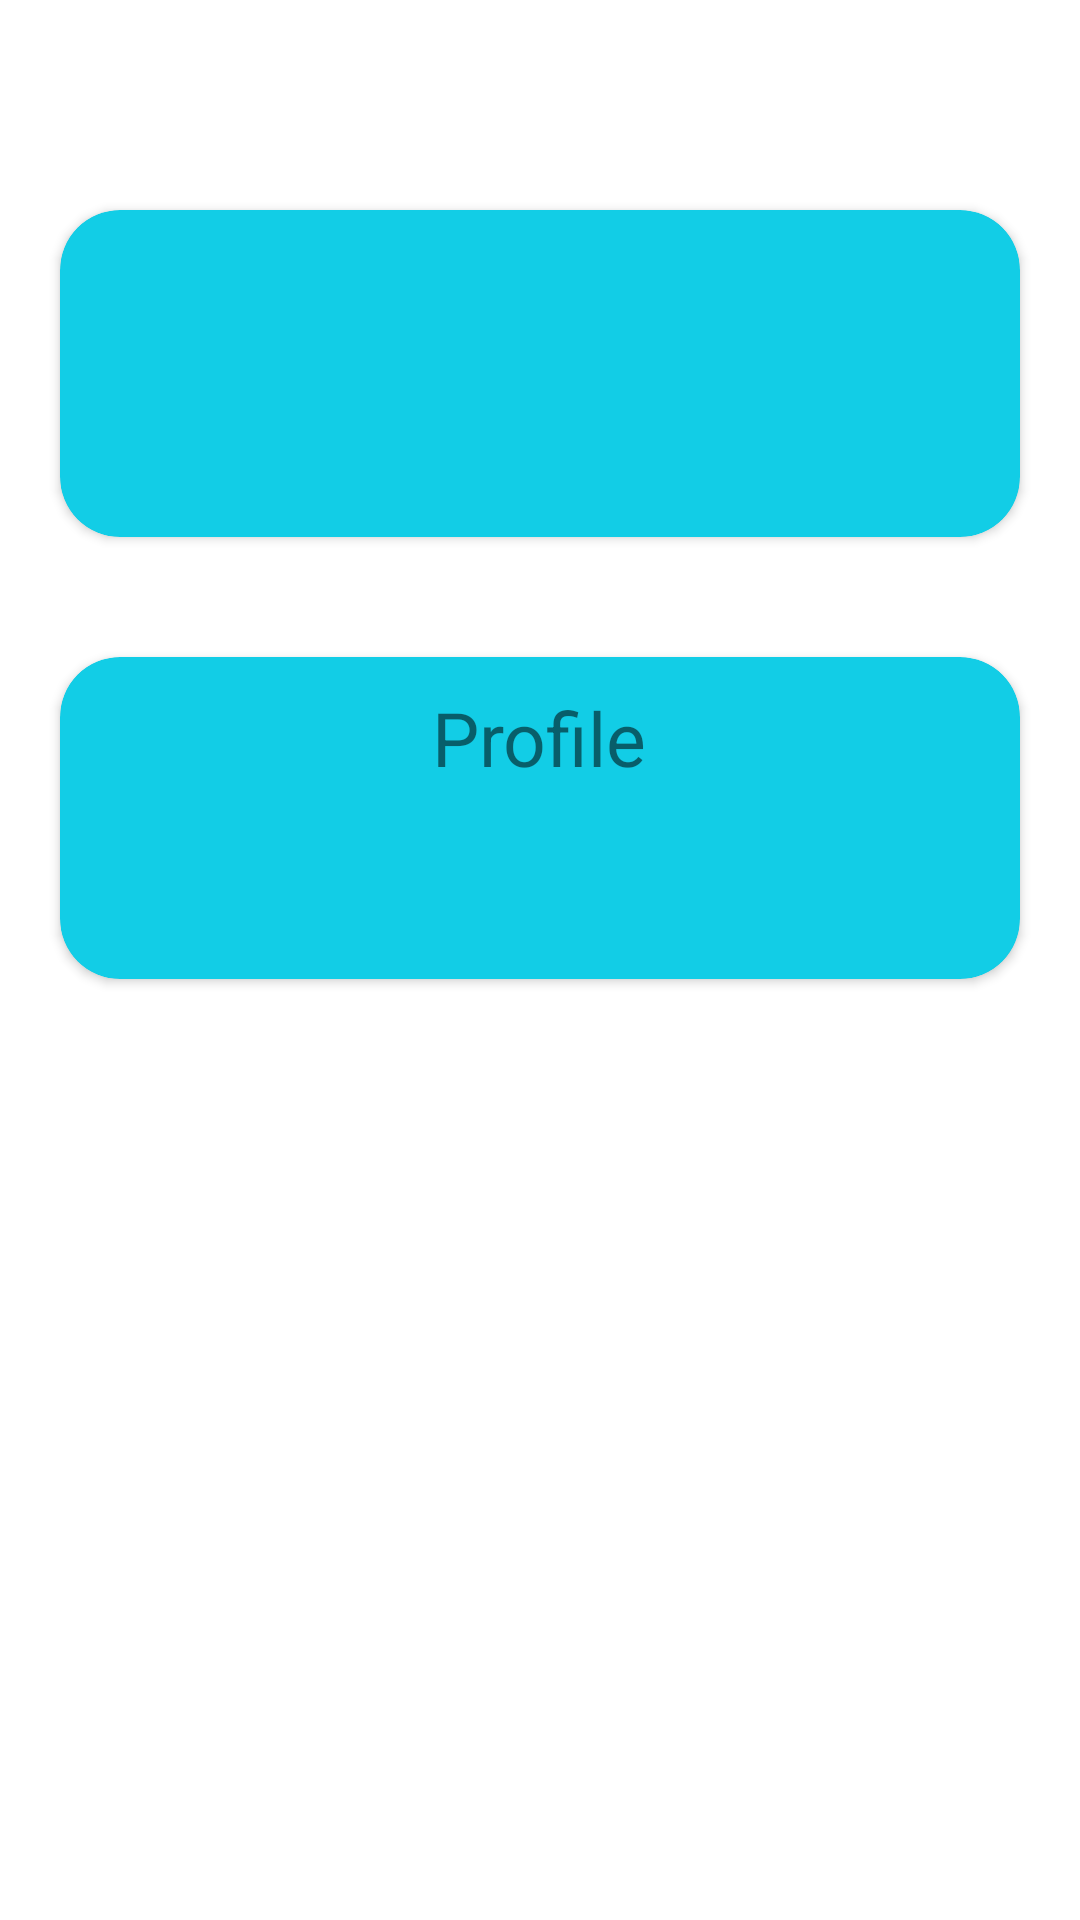

Layout XML and referenced resources for this Android screen:
<!-- AndroidManifest.xml: application theme Theme.Contact -->
<!-- res/layout/fragment_my.xml -->
<?xml version="1.0" encoding="utf-8"?>
<layout>
    <LinearLayout
    xmlns:android="http://schemas.android.com/apk/res/android"
    xmlns:app="http://schemas.android.com/apk/res-auto"
    xmlns:tools="http://schemas.android.com/tools"
    android:layout_width="match_parent"
    android:layout_height="match_parent"
    android:orientation="vertical"
    tools:context=".activity.Details">
    <androidx.cardview.widget.CardView
        android:layout_width="match_parent"
        android:layout_height="wrap_content"
        android:layout_marginTop="@dimen/fragment_my_margin_top"
        android:layout_marginRight="@dimen/fragment_my_margin_right"
        android:layout_marginLeft="@dimen/fragment_my_margin_left"
        android:layout_marginBottom="@dimen/fragment_my_margin_bottom"
        app:cardBackgroundColor="@color/light_blue_shade"
        app:cardCornerRadius="@dimen/fragment_my_cornerradius"
        android:elevation="@dimen/fragment_my_elevation">

        <LinearLayout
            android:layout_width="match_parent"
            android:layout_height="match_parent"
            android:gravity="center_horizontal"
            android:orientation="vertical">
            <TextView
                android:id="@+id/name"
                android:layout_width="wrap_content"
                android:layout_height="wrap_content"
                android:textSize="@dimen/fragment_my_name_size" />
            <TextView
                android:id="@+id/age"
                android:layout_width="wrap_content"
                android:layout_height="wrap_content"
                android:layout_marginTop="@dimen/fragment_my_age_margin_top"
                android:textSize="@dimen/fragment_my_name_size" />
            <TextView
                android:id="@+id/phone"
                android:layout_width="wrap_content"
                android:layout_height="wrap_content"
                android:layout_marginTop="@dimen/fragment_my_phone_margin_top"
                android:textSize="@dimen/fragment_my_phone_size" />
        </LinearLayout>
    </androidx.cardview.widget.CardView>

    <androidx.cardview.widget.CardView
        android:layout_width="match_parent"
        android:layout_height="wrap_content"
        android:layout_margin="@dimen/fragment_my_des_card_margin"
        android:elevation="@dimen/fragment_my_des_elevataion"
        app:cardCornerRadius="@dimen/fragment_my_des_cornerradius"
        app:cardBackgroundColor="@color/light_blue_shade">
        <LinearLayout
            android:layout_width="match_parent"
            android:layout_height="match_parent"
            android:gravity="center_horizontal"
            android:orientation="vertical">

            <TextView
                android:layout_width="wrap_content"
                android:layout_height="wrap_content"
                android:layout_margin="@dimen/fragment_my_des_margin"
                android:textSize="@dimen/fragment_my_des_size"
                android:text="@string/profile"/>

            <TextView
                android:id="@+id/des"
                android:layout_width="wrap_content"
                android:layout_height="wrap_content"
                android:layout_margin="@dimen/fragment_my_des_content_margin"
                android:textSize="@dimen/fragment_my_des_content_size" />

        </LinearLayout>
    </androidx.cardview.widget.CardView>
</LinearLayout>
</layout>















    

























































































<!-- resources referenced by this layout -->
<resources>
  <color name="light_blue_shade">#12CDE6</color>
  <dimen name="fragment_my_age_margin_top">4dp</dimen>
  <dimen name="fragment_my_cornerradius">20dp</dimen>
  <dimen name="fragment_my_des_card_margin">20dp</dimen>
  <dimen name="fragment_my_des_content_margin">10dp</dimen>
  <dimen name="fragment_my_des_content_size">25sp</dimen>
  <dimen name="fragment_my_des_cornerradius">20dp</dimen>
  <dimen name="fragment_my_des_elevataion">20dp</dimen>
  <dimen name="fragment_my_des_margin">10dp</dimen>
  <dimen name="fragment_my_des_size">25sp</dimen>
  <dimen name="fragment_my_elevation">6dp</dimen>
  <dimen name="fragment_my_margin_bottom">20dp</dimen>
  <dimen name="fragment_my_margin_left">20dp</dimen>
  <dimen name="fragment_my_margin_right">20dp</dimen>
  <dimen name="fragment_my_margin_top">70dp</dimen>
  <dimen name="fragment_my_name_size">25sp</dimen>
  <dimen name="fragment_my_phone_margin_top">4dp</dimen>
  <dimen name="fragment_my_phone_size">25sp</dimen>
  <string name="profile">Profile</string>
  <style name="Theme.Contact" parent="Theme.MaterialComponents.DayNight.NoActionBar">
          
          <item name="colorPrimary">@color/purple_500</item>
          <item name="colorPrimaryVariant">@color/purple_700</item>
          <item name="colorOnPrimary">@color/white</item>
          
          <item name="colorSecondary">@color/teal_200</item>
          <item name="colorSecondaryVariant">@color/teal_700</item>
          <item name="colorOnSecondary">@color/black</item>
          
          <item name="android:statusBarColor" tools:targetApi="l">?attr/colorPrimaryVariant</item>
          
      </style>
  <color name="purple_500">#FF6200EE</color>
  <color name="purple_700">#FF3700B3</color>
  <color name="white">#FFFFFFFF</color>
  <color name="teal_200">#FF03DAC5</color>
  <color name="teal_700">#FF018786</color>
  <color name="black">#FF000000</color>
</resources>
